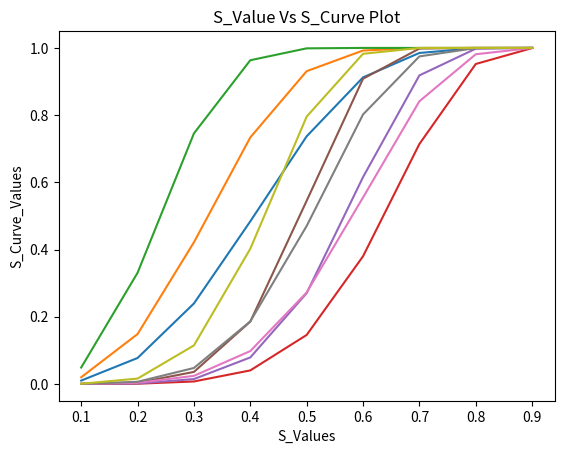

Reproduce this figure in Python.
#!/usr/bin/env python
# coding: utf-8

# In[ ]:


# [redacted]
# FileName:Exercise_4.3.1
# Date:6/05/2020
# Course: DSC550-Data Mining
# [redacted]
# Description:S-Curve
# Due Date:06/20/20
# Assignment No:2.1
# Reference:https://mccormickml.com/2015/06/12/minhash-tutorial-with-python-code/


# In[15]:


# question:
# Evaluate the S-Curve 1-(1-s**r)**b for s=01,0.2.....0.9 for the following values of r and b:
# r=3 and b=10
# r=6 and b=20
# r=5 and b=50


# In[54]:


### import pandas as pd
import matplotlib.pyplot as plt 
get_ipython().run_line_magic('matplotlib', 'inline')

# Given equation
#e=1-(1-s**r)**b
# given values of s as list is:
#s_values = [0.1, 0.2, 0.3, 0.4, 0.5, 0.6, 0.7, 0.8, 0.9]
# Given values of r ans b

r1 = 3
b1 = 10
r2 = 6
b2 = 20
r3 = 5
b3 = 50
s_values = [0.1, 0.2, 0.3, 0.4, 0.5, 0.6, 0.7, 0.8, 0.9]

def compute_curve(row, band):
    s_curve = []
    for i in range(0,len(s_values)):
        s_curve.append(1-(1-s_values[i]**row)**band)
    return s_curve
def plot_curve(s_curve_list):
    x=s_values
    y=s_curve_list
    plt.plot(x,y)
    plt.xlabel('S_Values')
    plt.ylabel("S_Curve_Values")
    plt.title("S_Value Vs S_Curve Plot")
    
def main():
    # try block for execution
    try:
        s_curve_1=compute_curve(r1,b1)
        s_curve_2=compute_curve(r1,b2)
        s_curve_3=compute_curve(r1,b3)
        s_curve_4=compute_curve(r2,b1)
        s_curve_5=compute_curve(r2,b2)
        s_curve_6=compute_curve(r2,b3)
        s_curve_7=compute_curve(r3,b1)
        s_curve_8=compute_curve(r3,b2)
        s_curve_9=compute_curve(r3,b3)
        # plotting curve with different s_curve values
        plot_curve(s_curve_1)
        plot_curve(s_curve_2)
        plot_curve(s_curve_3)
        plot_curve(s_curve_4)
        plot_curve(s_curve_5)
        plot_curve(s_curve_6)
        plot_curve(s_curve_7)
        plot_curve(s_curve_8)
        plot_curve(s_curve_9)
       
    # exception block to catch any exceptions during execution
    except Exception as exception:
        print('exception')
        print('An exception of type {0} occurred.  Arguments:\n{1!r}'.format(type(exception).__name__, exception.args));    

if __name__ == '__main__':
    main()


# In[55]:


# Thanks!!!

